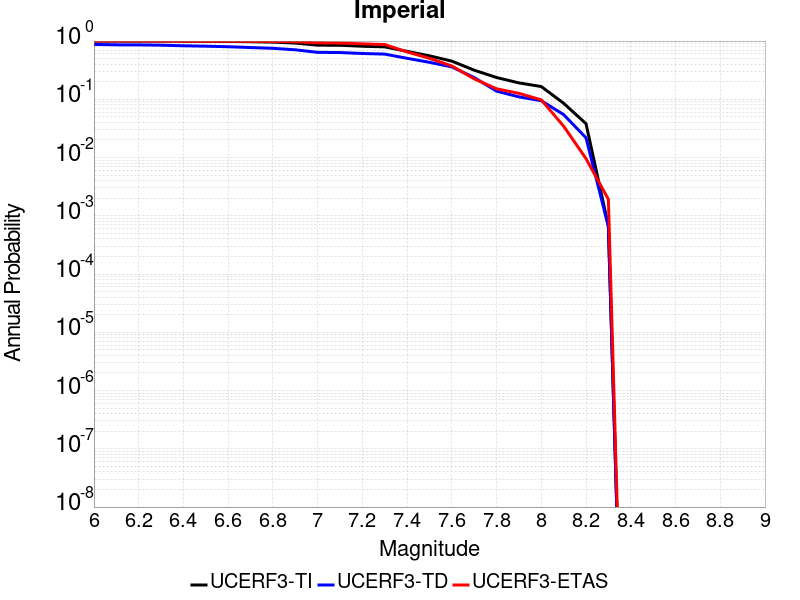

The file beside this chart, header and first rows:
Magnitude, UCERF3-TI Prob, UCERF3-TD Prob, UCERF3-ETAS Prob
6.0, 0.9992, 0.8761, 1.0
6.1, 0.9987, 0.8623, 1.0
6.2, 0.9985, 0.8594, 1.0
6.3, 0.9977, 0.8494, 0.9981
6.4, 0.995, 0.8297, 0.9942
6.5, 0.9921, 0.8164, 0.9923
6.6, 0.9868, 0.7993, 0.9923
6.7, 0.9756, 0.7743, 0.9885
6.8, 0.9598, 0.7506, 0.9846
6.9, 0.9237, 0.7081, 0.9731
7.0, 0.8519, 0.6401, 0.9309
7.1, 0.8462, 0.6353, 0.9232
7.2, 0.8149, 0.6118, 0.8964
7.3, 0.7957, 0.5972, 0.8714
7.4, 0.6657, 0.506, 0.6507
7.5, 0.5581, 0.4314, 0.5048
7.6, 0.4523, 0.3602, 0.3743
7.7, 0.3165, 0.2365, 0.2246
7.8, 0.2367, 0.1383, 0.1516
7.9, 0.1913, 0.1101, 0.1267
8.0, 0.1656, 0.09465, 0.09789
8.1, 0.08557, 0.05464, 0.03455
8.2, 0.03814, 0.02184, 0.009597
8.3, 6.717823E-4, 6.5291364E-4, 0.001919
